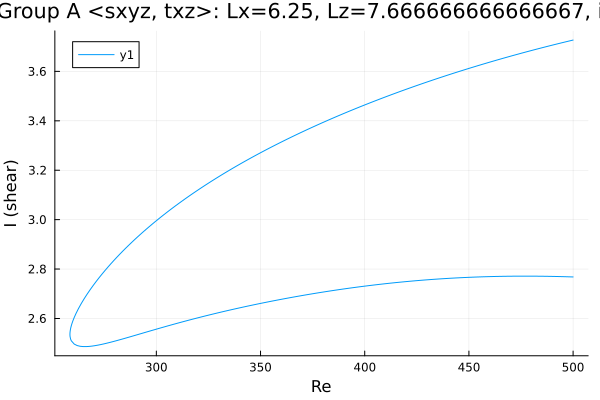

Data behind this chart, as committed beside it:
Re, shear
500.0, 3.727
499.2, 3.725
497.7, 3.722
496.3, 3.719
494.9, 3.716
493.5, 3.714
492.1, 3.711
490.7, 3.708
489.3, 3.705
487.8, 3.702
486.4, 3.699
485, 3.696
483.6, 3.692
482.2, 3.689
480.8, 3.686
479.4, 3.683
477.9, 3.68
476.5, 3.677
475.1, 3.673
473.7, 3.67
472.3, 3.667
470.9, 3.664
469.5, 3.66
468, 3.657
466.6, 3.654
465.2, 3.65
463.8, 3.647
462.4, 3.643
461, 3.64
459.6, 3.636
458.1, 3.633
456.7, 3.629
455.3, 3.626
453.9, 3.622
452.5, 3.618
451.1, 3.615
449.7, 3.611
448.2, 3.607
446.8, 3.604
445.4, 3.6
444, 3.596
442.6, 3.592
441.2, 3.589
439.8, 3.585
438.3, 3.581
436.9, 3.577
435.5, 3.573
434.1, 3.569
432.7, 3.565
431.3, 3.561
429.9, 3.557
428.4, 3.553
427, 3.549
425.6, 3.545
424.2, 3.54
422.8, 3.536
421.4, 3.532
420, 3.528
418.5, 3.523
417.1, 3.519
... 352 more rows
